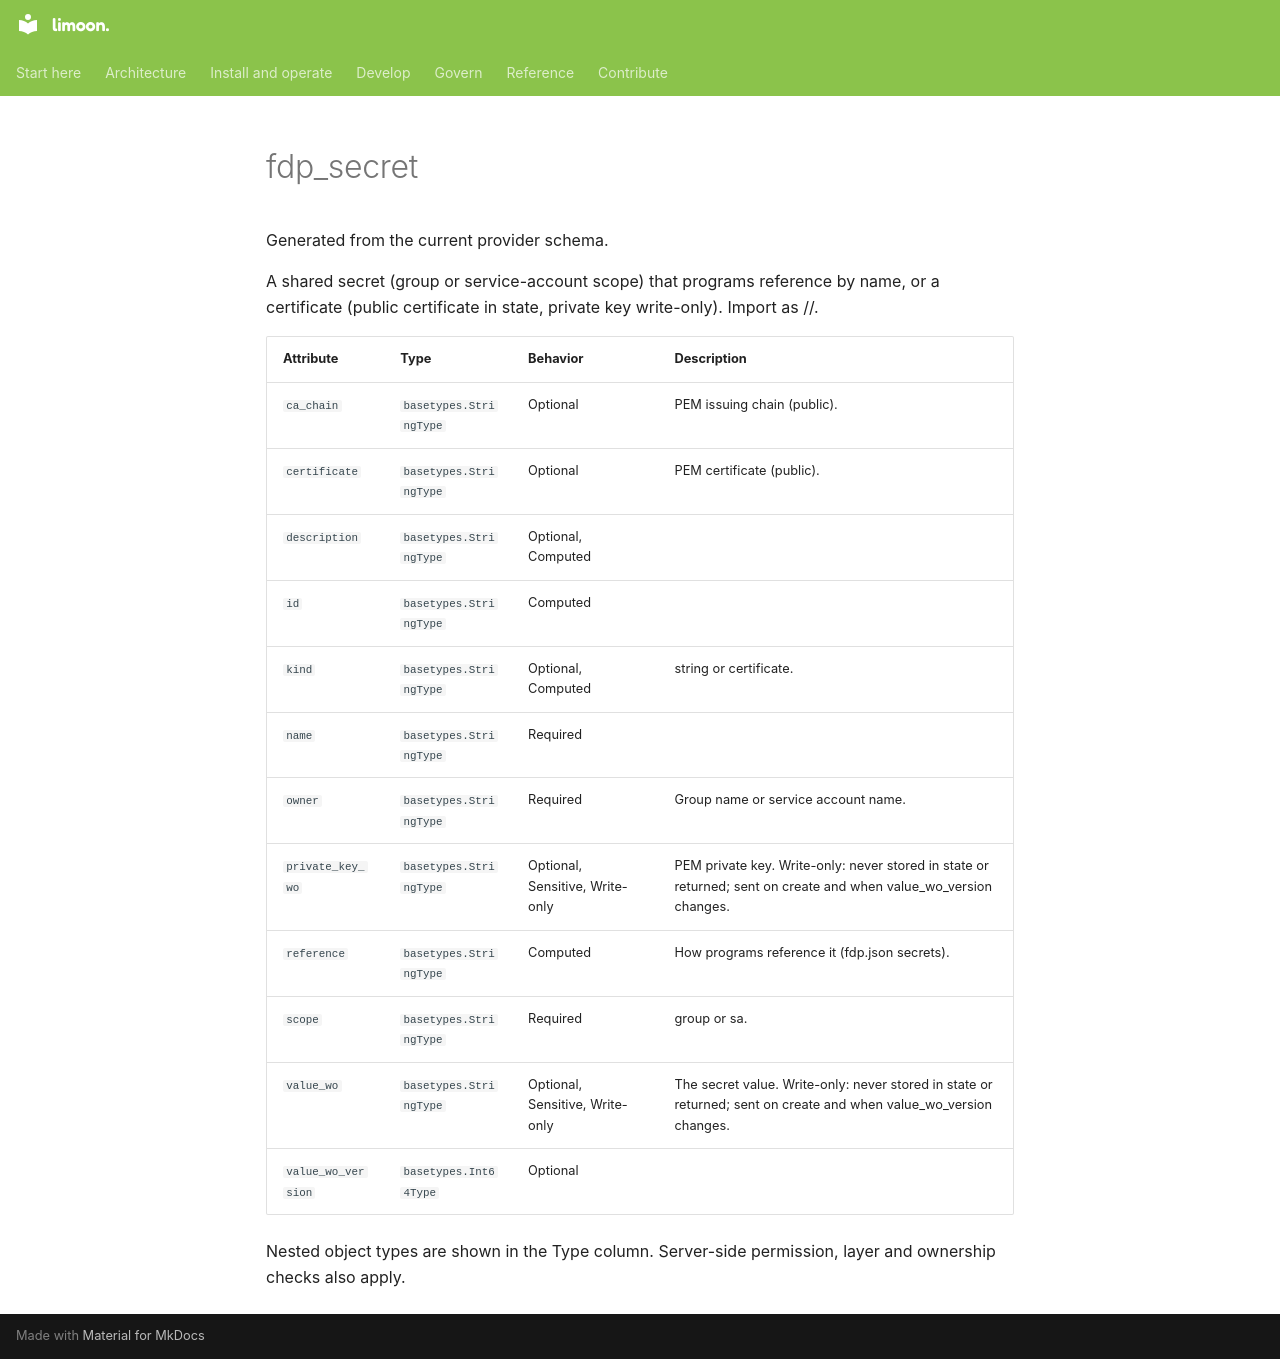

repository: Floren-App/floren-data-platform-public · page: reference/terraform/fdp_secret/index.html · generator: mkdocs

# fdp_secret

Generated from the current provider schema.

A shared secret (group or service-account scope) that programs reference by name, or a certificate (public certificate in state, private key write-only). Import as <scope>/<owner>/<name>.

| Attribute | Type | Behavior | Description |
|---|---|---|---|
| `ca_chain` | `basetypes.StringType` | Optional | PEM issuing chain (public). |
| `certificate` | `basetypes.StringType` | Optional | PEM certificate (public). |
| `description` | `basetypes.StringType` | Optional, Computed |  |
| `id` | `basetypes.StringType` | Computed |  |
| `kind` | `basetypes.StringType` | Optional, Computed | string or certificate. |
| `name` | `basetypes.StringType` | Required |  |
| `owner` | `basetypes.StringType` | Required | Group name or service account name. |
| `private_key_wo` | `basetypes.StringType` | Optional, Sensitive, Write-only | PEM private key. Write-only: never stored in state or returned; sent on create and when value_wo_version changes. |
| `reference` | `basetypes.StringType` | Computed | How programs reference it (fdp.json secrets). |
| `scope` | `basetypes.StringType` | Required | group or sa. |
| `value_wo` | `basetypes.StringType` | Optional, Sensitive, Write-only | The secret value. Write-only: never stored in state or returned; sent on create and when value_wo_version changes. |
| `value_wo_version` | `basetypes.Int64Type` | Optional |  |

Nested object types are shown in the Type column. Server-side permission, layer and ownership checks also apply.
